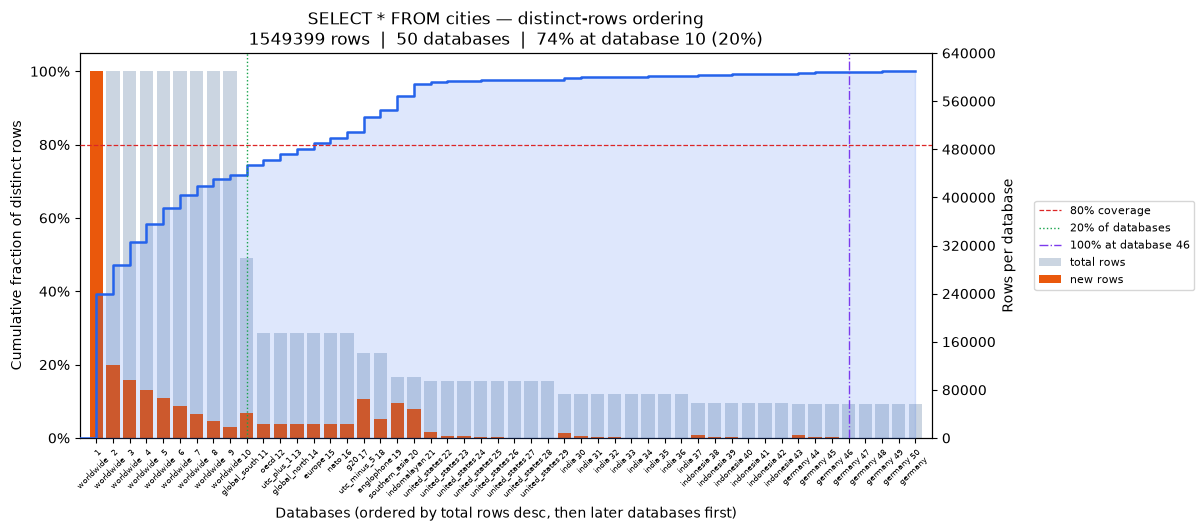

The file beside this chart, header and first rows:
position, database, coverage_pct, total_rows, new_unique_rows
0, worldwide, 39.35, 609649, 609649
1, worldwide, 47.14, 609645, 120756
2, worldwide, 53.35, 609645, 96173
3, worldwide, 58.44, 609645, 78954
4, worldwide, 62.69, 609644, 65724
5, worldwide, 66.17, 609644, 53934
6, worldwide, 68.79, 609644, 40691
7, worldwide, 70.66, 609643, 28953
8, worldwide, 71.79, 609643, 17459
9, global_south, 74.43, 298946, 40972
10, oecd, 75.92, 174343, 23055
11, utc_plus_1, 77.41, 174343, 23055
12, global_north, 78.9, 174343, 23055
13, europe, 80.39, 174343, 23055
14, nato, 81.87, 174343, 23054
15, g20, 83.36, 174343, 23054
16, utc_minus_5, 87.52, 141051, 64393
17, anglophone, 89.55, 141051, 31574
18, southern_asia, 93.35, 101308, 58768
19, indomalayan, 96.42, 101308, 47594
20, united_states, 97.04, 94707, 9576
21, united_states, 97.26, 94703, 3413
22, united_states, 97.42, 94701, 2478
23, united_states, 97.5, 94685, 1273
24, united_states, 97.56, 94683, 889
25, united_states, 97.6, 94671, 731
26, united_states, 97.64, 94665, 527
27, united_states, 97.66, 94645, 399
28, india, 98.15, 72629, 7599
29, india, 98.33, 72612, 2647
30, india, 98.44, 72610, 1728
31, india, 98.52, 72593, 1316
32, india, 98.57, 72583, 681
33, india, 98.6, 72581, 515
34, india, 98.63, 72581, 405
35, india, 98.64, 72565, 295
36, indonesia, 98.98, 58384, 5202
37, indonesia, 99.11, 58345, 2040
38, indonesia, 99.18, 58341, 1000
39, indonesia, 99.22, 58341, 671
40, indonesia, 99.25, 58337, 417
41, indonesia, 99.27, 58335, 322
42, germany, 99.63, 56575, 5661
43, germany, 99.79, 56573, 2364
44, germany, 99.85, 56567, 1059
45, germany, 99.9, 56551, 764
46, germany, 99.94, 56544, 554
47, germany, 99.97, 56542, 410
48, germany, 99.98, 56540, 305
49, germany, 100.0, 56537, 236
